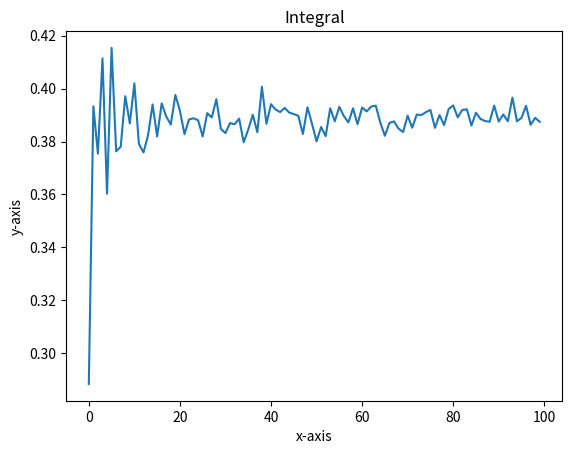

Write Python code to recreate this figure.
import numpy as np
import matplotlib.pyplot as plt
import pandas as pd

t = []
z = []

def normal_function(x):
	return ((x ** 2) / 2)

def integrate(x1, x2, func=normal_function, n = 1000000):
	X = np.linspace(x1, x2, n)
	area = 0.0
	
	for i in range(n-1):
		u = np.random.uniform(0, 1)
		a = X[i] + u * (X[i + 1])
		area = area + func(a)

	return ((x2 - x1) / n * area)

r = 100
n = 10

for k in range(r):
	count = 10 + 50 * k
	s = integrate(0, 1, n=count)
	print(str(k), str(s), sep = "		")
	t.append(k)
	z.append(s)

plt.plot(t, z)
plt.xlabel('x-axis')
plt.ylabel('y-axis')
plt.title('Integral')
plt.show()